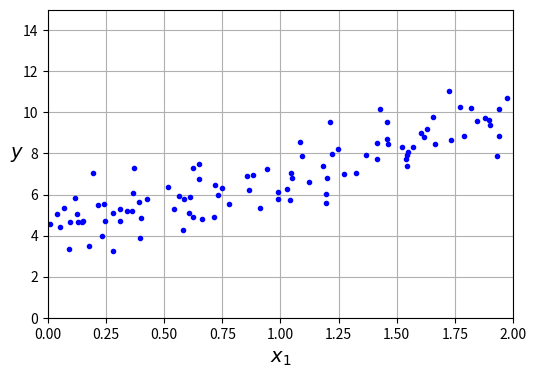

The script that saved this image:
# -*- coding: utf-8 -*-
import matplotlib.pyplot as plt

plt.rc('font', size=14)
plt.rc('axes', labelsize=14, titlesize=14)
plt.rc('legend', fontsize=14)
plt.rc('xtick', labelsize=10)
plt.rc('ytick', labelsize=10)

import numpy as np

np.random.seed(42)       # 코드 예제를 재현 가능하게 만들기 위해
m =100       # 샘플 개수
X = 2 * np.random.rand(m, 1)   # 열 벡터
y = 4 + 3 * X + np.random.randn(m, 1)   # 열 벡터

import matplotlib.pyplot as plt

plt.figure(figsize=(6, 4))
plt.plot(X, y, "b.")
plt.xlabel("$x_1$")
plt.ylabel("$y$", rotation=0)
plt.axis([0, 2, 0, 15])
plt.grid()
plt.show()
